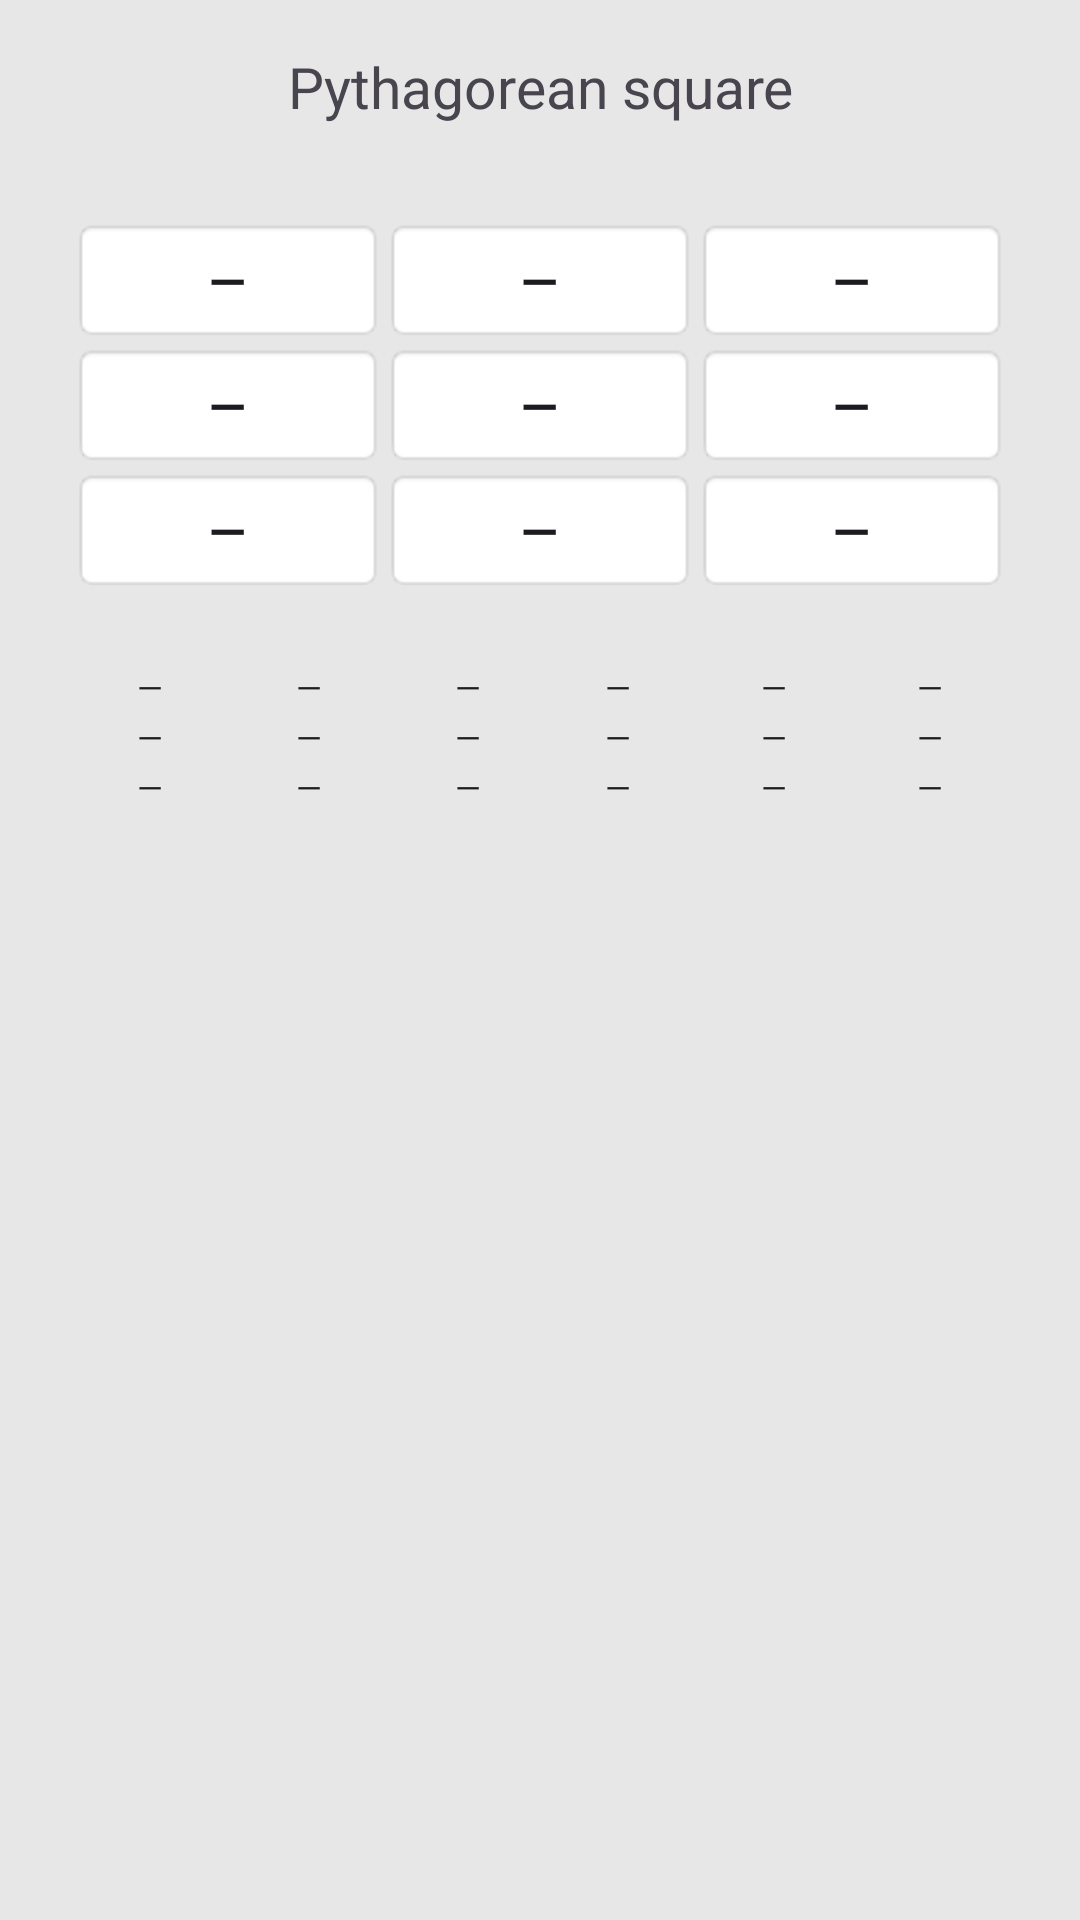

Write the Android layout XML for this screen, with the resource values it uses.
<!-- AndroidManifest.xml: application theme Theme.AppTheme -->
<!-- res/layout/fragment_pythagorean_matrix.xml -->
<?xml version="1.0" encoding="utf-8"?>
<androidx.constraintlayout.widget.ConstraintLayout
    xmlns:android="http://schemas.android.com/apk/res/android"
    xmlns:tools="http://schemas.android.com/tools"
    xmlns:app="http://schemas.android.com/apk/res-auto"
    android:layout_width="match_parent"
    android:layout_height="match_parent"
    android:background="@color/gray_90"
    tools:context=".ui.people.details.PythagoreanMatrixFragment"
    >

    <androidx.appcompat.widget.AppCompatTextView
        android:id="@+id/matrixTitle"
        android:layout_width="match_parent"
        android:layout_height="wrap_content"
        android:layout_marginTop="16dp"
        android:text="@string/pythagorean_matrix"
        android:textSize="19sp"
        android:gravity="center"
        app:layout_constraintTop_toTopOf="parent"
        app:layout_constraintStart_toStartOf="parent"
        />

    <androidx.appcompat.widget.AppCompatTextView
        android:id="@+id/birthDateMatrix"
        android:layout_width="match_parent"
        android:layout_height="wrap_content"
        android:layout_marginTop="4dp"
        android:gravity="center"
        app:layout_constraintTop_toBottomOf="@id/matrixTitle"
        app:layout_constraintStart_toStartOf="parent"
        />

    <androidx.appcompat.widget.AppCompatTextView
        android:id="@+id/txtOf1s"
        style="@style/Theme.AppTheme.MatrixItem"
        android:layout_marginTop="8dp"
        android:layout_marginStart="24dp"
        app:layout_constraintTop_toBottomOf="@id/birthDateMatrix"
        app:layout_constraintStart_toStartOf="parent"
        app:layout_constraintEnd_toStartOf="@id/txtOf2s"
        tools:text="111"
        />

    <androidx.appcompat.widget.AppCompatTextView
        android:id="@+id/txtOf2s"
        style="@style/Theme.AppTheme.MatrixItem"
        app:layout_constraintBottom_toBottomOf="@id/txtOf1s"
        app:layout_constraintStart_toEndOf="@id/txtOf1s"
        app:layout_constraintEnd_toStartOf="@id/txtOf3s"
        tools:text="2222"
        />

    <androidx.appcompat.widget.AppCompatTextView
        android:id="@+id/txtOf3s"
        style="@style/Theme.AppTheme.MatrixItem"
        android:layout_marginEnd="24dp"
        app:layout_constraintBottom_toBottomOf="@id/txtOf1s"
        app:layout_constraintStart_toEndOf="@id/txtOf2s"
        app:layout_constraintEnd_toEndOf="parent"
        tools:text="3333"
        />

    <androidx.appcompat.widget.AppCompatTextView
        android:id="@+id/txtOf4s"
        style="@style/Theme.AppTheme.MatrixItem"
        android:layout_marginStart="24dp"
        app:layout_constraintTop_toBottomOf="@id/txtOf1s"
        app:layout_constraintStart_toStartOf="parent"
        app:layout_constraintEnd_toStartOf="@id/txtOf2s"
        tools:text="44"
        />

    <androidx.appcompat.widget.AppCompatTextView
        android:id="@+id/txtOf5s"
        style="@style/Theme.AppTheme.MatrixItem"
        app:layout_constraintTop_toBottomOf="@id/txtOf1s"
        app:layout_constraintStart_toEndOf="@id/txtOf1s"
        app:layout_constraintEnd_toStartOf="@id/txtOf3s"
        tools:text="55"
        />

    <androidx.appcompat.widget.AppCompatTextView
        android:id="@+id/txtOf6s"
        style="@style/Theme.AppTheme.MatrixItem"
        android:layout_marginEnd="24dp"
        app:layout_constraintTop_toBottomOf="@id/txtOf1s"
        app:layout_constraintStart_toEndOf="@id/txtOf2s"
        app:layout_constraintEnd_toEndOf="parent"
        tools:text="6"
        />

    <androidx.appcompat.widget.AppCompatTextView
        android:id="@+id/txtOf7s"
        style="@style/Theme.AppTheme.MatrixItem"
        android:layout_marginStart="24dp"
        app:layout_constraintTop_toBottomOf="@id/txtOf4s"
        app:layout_constraintStart_toStartOf="parent"
        app:layout_constraintEnd_toStartOf="@id/txtOf8s"
        tools:text="77"
        />

    <androidx.appcompat.widget.AppCompatTextView
        android:id="@+id/txtOf8s"
        style="@style/Theme.AppTheme.MatrixItem"
        app:layout_constraintTop_toBottomOf="@id/txtOf4s"
        app:layout_constraintStart_toEndOf="@id/txtOf7s"
        app:layout_constraintEnd_toStartOf="@id/txtOf9s"
        tools:text="88"
        />

    <androidx.appcompat.widget.AppCompatTextView
        android:id="@+id/txtOf9s"
        style="@style/Theme.AppTheme.MatrixItem"
        android:layout_marginEnd="24dp"
        app:layout_constraintTop_toBottomOf="@id/txtOf4s"
        app:layout_constraintStart_toEndOf="@id/txtOf8s"
        app:layout_constraintEnd_toEndOf="parent"
        tools:text="9"
        />



    <androidx.appcompat.widget.AppCompatTextView
        android:id="@+id/mtrxTwo1s"
        style="@style/Theme.AppTheme.MatrixItemSmall"
        android:layout_marginTop="24dp"
        android:layout_marginStart="24dp"
        app:layout_constraintTop_toBottomOf="@id/txtOf7s"
        app:layout_constraintStart_toStartOf="parent"
        tools:text="111"
        />

    <androidx.appcompat.widget.AppCompatTextView
        android:id="@+id/mtrxTwo2s"
        style="@style/Theme.AppTheme.MatrixItemSmall"
        app:layout_constraintBottom_toBottomOf="@id/mtrxTwo1s"
        app:layout_constraintStart_toEndOf="@id/mtrxTwo1s"
        tools:text="2222222"
        />

    <androidx.appcompat.widget.AppCompatTextView
        android:id="@+id/mtrxTwo3s"
        style="@style/Theme.AppTheme.MatrixItemSmall"
        app:layout_constraintBottom_toBottomOf="@id/mtrxTwo1s"
        app:layout_constraintStart_toEndOf="@id/mtrxTwo2s"
        tools:text="333333"
        />

    <androidx.appcompat.widget.AppCompatTextView
        android:id="@+id/mtrxTwo4s"
        style="@style/Theme.AppTheme.MatrixItemSmall"
        android:layout_marginStart="24dp"
        android:layout_marginTop="2dp"
        app:layout_constraintTop_toBottomOf="@id/mtrxTwo1s"
        app:layout_constraintStart_toStartOf="parent"
        tools:text="444444"
        />

    <androidx.appcompat.widget.AppCompatTextView
        android:id="@+id/mtrxTwo5s"
        style="@style/Theme.AppTheme.MatrixItemSmall"
        app:layout_constraintBottom_toBottomOf="@id/mtrxTwo4s"
        app:layout_constraintStart_toEndOf="@id/mtrxTwo1s"
        tools:text="5555"
        />

    <androidx.appcompat.widget.AppCompatTextView
        android:id="@+id/mtrxTwo6s"
        style="@style/Theme.AppTheme.MatrixItemSmall"
        app:layout_constraintBottom_toBottomOf="@id/mtrxTwo4s"
        app:layout_constraintStart_toEndOf="@id/mtrxTwo2s"
        tools:text="6"
        />

    <androidx.appcompat.widget.AppCompatTextView
        android:id="@+id/mtrxTwo7s"
        style="@style/Theme.AppTheme.MatrixItemSmall"
        android:layout_marginStart="24dp"
        android:layout_marginTop="2dp"
        app:layout_constraintTop_toBottomOf="@id/mtrxTwo4s"
        app:layout_constraintStart_toStartOf="parent"
        tools:text="777"
        />

    <androidx.appcompat.widget.AppCompatTextView
        android:id="@+id/mtrxTwo8s"
        style="@style/Theme.AppTheme.MatrixItemSmall"
        app:layout_constraintBottom_toBottomOf="@id/mtrxTwo7s"
        app:layout_constraintStart_toEndOf="@id/mtrxTwo1s"
        tools:text="8888"
        />

    <androidx.appcompat.widget.AppCompatTextView
        android:id="@+id/mtrxTwo9s"
        style="@style/Theme.AppTheme.MatrixItemSmall"
        app:layout_constraintBottom_toBottomOf="@id/mtrxTwo7s"
        app:layout_constraintStart_toEndOf="@id/mtrxTwo2s"
        tools:text="999"
        />



    <androidx.appcompat.widget.AppCompatTextView
        android:id="@+id/mtrx3_1s"
        style="@style/Theme.AppTheme.MatrixItemSmall"
        app:layout_constraintBottom_toBottomOf="@id/mtrx3_3s"
        app:layout_constraintEnd_toStartOf="@id/mtrx3_2s"
        tools:text="111"
        />

    <androidx.appcompat.widget.AppCompatTextView
        android:id="@+id/mtrx3_2s"
        style="@style/Theme.AppTheme.MatrixItemSmall"
        app:layout_constraintBottom_toBottomOf="@id/mtrx3_3s"
        app:layout_constraintEnd_toStartOf="@id/mtrx3_3s"
        tools:text="2222222"
        />

    <androidx.appcompat.widget.AppCompatTextView
        android:id="@+id/mtrx3_3s"
        style="@style/Theme.AppTheme.MatrixItemSmall"
        android:layout_marginTop="24dp"
        android:layout_marginEnd="24dp"
        app:layout_constraintTop_toBottomOf="@id/txtOf7s"
        app:layout_constraintEnd_toEndOf="parent"
        tools:text="333333"
        />

    <androidx.appcompat.widget.AppCompatTextView
        android:id="@+id/mtrx3_4s"
        style="@style/Theme.AppTheme.MatrixItemSmall"
        android:layout_marginStart="24dp"
        android:layout_marginTop="2dp"
        app:layout_constraintBottom_toBottomOf="@id/mtrx3_6s"
        app:layout_constraintEnd_toStartOf="@id/mtrx3_5s"
        tools:text="444444"
        />

    <androidx.appcompat.widget.AppCompatTextView
        android:id="@+id/mtrx3_5s"
        style="@style/Theme.AppTheme.MatrixItemSmall"
        app:layout_constraintBottom_toBottomOf="@id/mtrx3_6s"
        app:layout_constraintEnd_toStartOf="@id/mtrx3_6s"
        tools:text="5555"
        />

    <androidx.appcompat.widget.AppCompatTextView
        android:id="@+id/mtrx3_6s"
        style="@style/Theme.AppTheme.MatrixItemSmall"
        android:layout_marginEnd="24dp"
        android:layout_marginTop="2dp"
        app:layout_constraintTop_toBottomOf="@id/mtrx3_3s"
        app:layout_constraintEnd_toEndOf="parent"
        tools:text="6"
        />

    <androidx.appcompat.widget.AppCompatTextView
        android:id="@+id/mtrx3_7s"
        style="@style/Theme.AppTheme.MatrixItemSmall"
        android:layout_marginStart="24dp"
        android:layout_marginTop="2dp"
        app:layout_constraintBottom_toBottomOf="@id/mtrx3_9s"
        app:layout_constraintEnd_toStartOf="@id/mtrx3_8s"
        tools:text="777"
        />

    <androidx.appcompat.widget.AppCompatTextView
        android:id="@+id/mtrx3_8s"
        style="@style/Theme.AppTheme.MatrixItemSmall"
        app:layout_constraintBottom_toBottomOf="@id/mtrx3_9s"
        app:layout_constraintEnd_toStartOf="@id/mtrx3_9s"
        tools:text="8888"
        />

    <androidx.appcompat.widget.AppCompatTextView
        android:id="@+id/mtrx3_9s"
        style="@style/Theme.AppTheme.MatrixItemSmall"
        android:layout_marginEnd="24dp"
        android:layout_marginTop="2dp"
        app:layout_constraintTop_toBottomOf="@id/mtrx3_6s"
        app:layout_constraintEnd_toEndOf="parent"
        tools:text="999"
        />




    <androidx.constraintlayout.widget.Group
        android:id="@+id/groupMatrix2"
        android:layout_width="wrap_content"
        android:layout_height="wrap_content"
        app:constraint_referenced_ids="mtrxTwo1s, mtrxTwo2s, mtrxTwo3s, mtrxTwo4s, mtrxTwo5s, mtrxTwo6s, mtrxTwo7s, mtrxTwo8s, mtrxTwo9s"
        />

    <androidx.constraintlayout.widget.Group
        android:id="@+id/groupMatrix3"
        android:layout_width="wrap_content"
        android:layout_height="wrap_content"
        app:constraint_referenced_ids="mtrx3_1s, mtrx3_2s, mtrx3_3s, mtrx3_4s, mtrx3_5s, mtrx3_6s, mtrx3_7s, mtrx3_8s, mtrx3_9s, "
        />




</androidx.constraintlayout.widget.ConstraintLayout>
<!-- resources referenced by this layout -->
<resources>
  <color name="gray_90">#E7E7E7</color>
  <string name="pythagorean_matrix">Pythagorean square</string>
  <style name="Theme.AppTheme.MatrixItem">
          <item name="android:layout_width">0dp</item>
          <item name="android:layout_height">wrap_content</item>
          <item name="android:paddingTop">10dp</item>
          <item name="android:paddingBottom">10dp</item>
          <item name="android:textSize">16sp</item>
          <item name="android:letterSpacing">0.06</item>
          <item name="android:textStyle">bold</item>
          <item name="android:gravity">center</item>
          <item name="android:text">@string/no_numbers</item>
          <item name="android:background">@android:drawable/editbox_background</item>
      </style>
  <style name="Theme.AppTheme.MatrixItemSmall">
          <item name="android:layout_height">wrap_content</item>
          <item name="android:layout_width">52dp</item>
          <item name="android:layout_marginStart">1dp</item>
          <item name="android:gravity">center</item>
          <item name="android:textSize">11sp</item>
          <item name="android:text">@string/no_numbers</item>
      </style>
  <style name="Theme.AppTheme" parent="Base.Theme.AppTheme" />
  <string name="no_numbers">\u2014</string>
  <style name="Base.Theme.AppTheme" parent="Theme.Material3.DayNight.NoActionBar">
          
          
          <item name="colorPrimary">@color/primaryColor</item>
          <item name="colorPrimaryDark">@color/primaryDarkColor</item>
          <item name="android:colorBackground">@color/primaryBackground</item>
          <item name="bottomSheetDialogTheme">@style/AppBottomSheetDialogTheme</item>
  
          <item name="popupMenuBackground">@drawable/background_popup_menu</item>
          <item name="android:itemTextAppearance">@style/itemTextStyle.AppTheme</item>
  
  
      </style>
  <color name="primaryColor">#70608B</color>
  <color name="primaryDarkColor">#342952</color>
  <color name="primaryBackground">#ffffff</color>
  <style name="AppBottomSheetDialogTheme" parent="Theme.Design.Light.BottomSheetDialog">
          <item name="bottomSheetStyle">@style/BottomSheetStyle</item>
          <item name="android:windowIsFloating">false</item> 
          <item name="android:windowSoftInputMode">adjustResize</item> 
          <item name="android:statusBarColor">@android:color/transparent</item>
      </style>
  <!-- drawable background_popup_menu (drawable) -->
  <?xml version="1.0" encoding="utf-8"?>
  <shape
      xmlns:android="http://schemas.android.com/apk/res/android"
      android:shape="rectangle">
  
      <solid
          android:color="@color/white"/>
      <corners
          android:topLeftRadius="8dp"
          android:topRightRadius="8dp"
          android:bottomLeftRadius="8dp"
          android:bottomRightRadius="8dp"
          />
  
  </shape>
  <style name="itemTextStyle.AppTheme" parent="@android:style/TextAppearance.Widget.IconMenu.Item">
          <item name="android:textColor">@color/primaryDarkColor</item>
          <item name="android:textSize">18sp</item>
      </style>
  <style name="BottomSheetStyle" parent="Widget.Design.BottomSheet.Modal">
          <item name="android:background">@drawable/background_bottom_sheet</item>
      </style>
  <color name="white">#FFFFFFFF</color>
  <!-- drawable background_bottom_sheet (drawable) -->
  <?xml version="1.0" encoding="utf-8"?>
  <shape
      xmlns:android="http://schemas.android.com/apk/res/android"
      android:shape="rectangle">
  
      <solid
          android:color="?attr/colorBackgroundFloating"/>
      <corners
          android:topLeftRadius="16dp"
          android:topRightRadius="16dp"/>
  
  </shape>
</resources>
